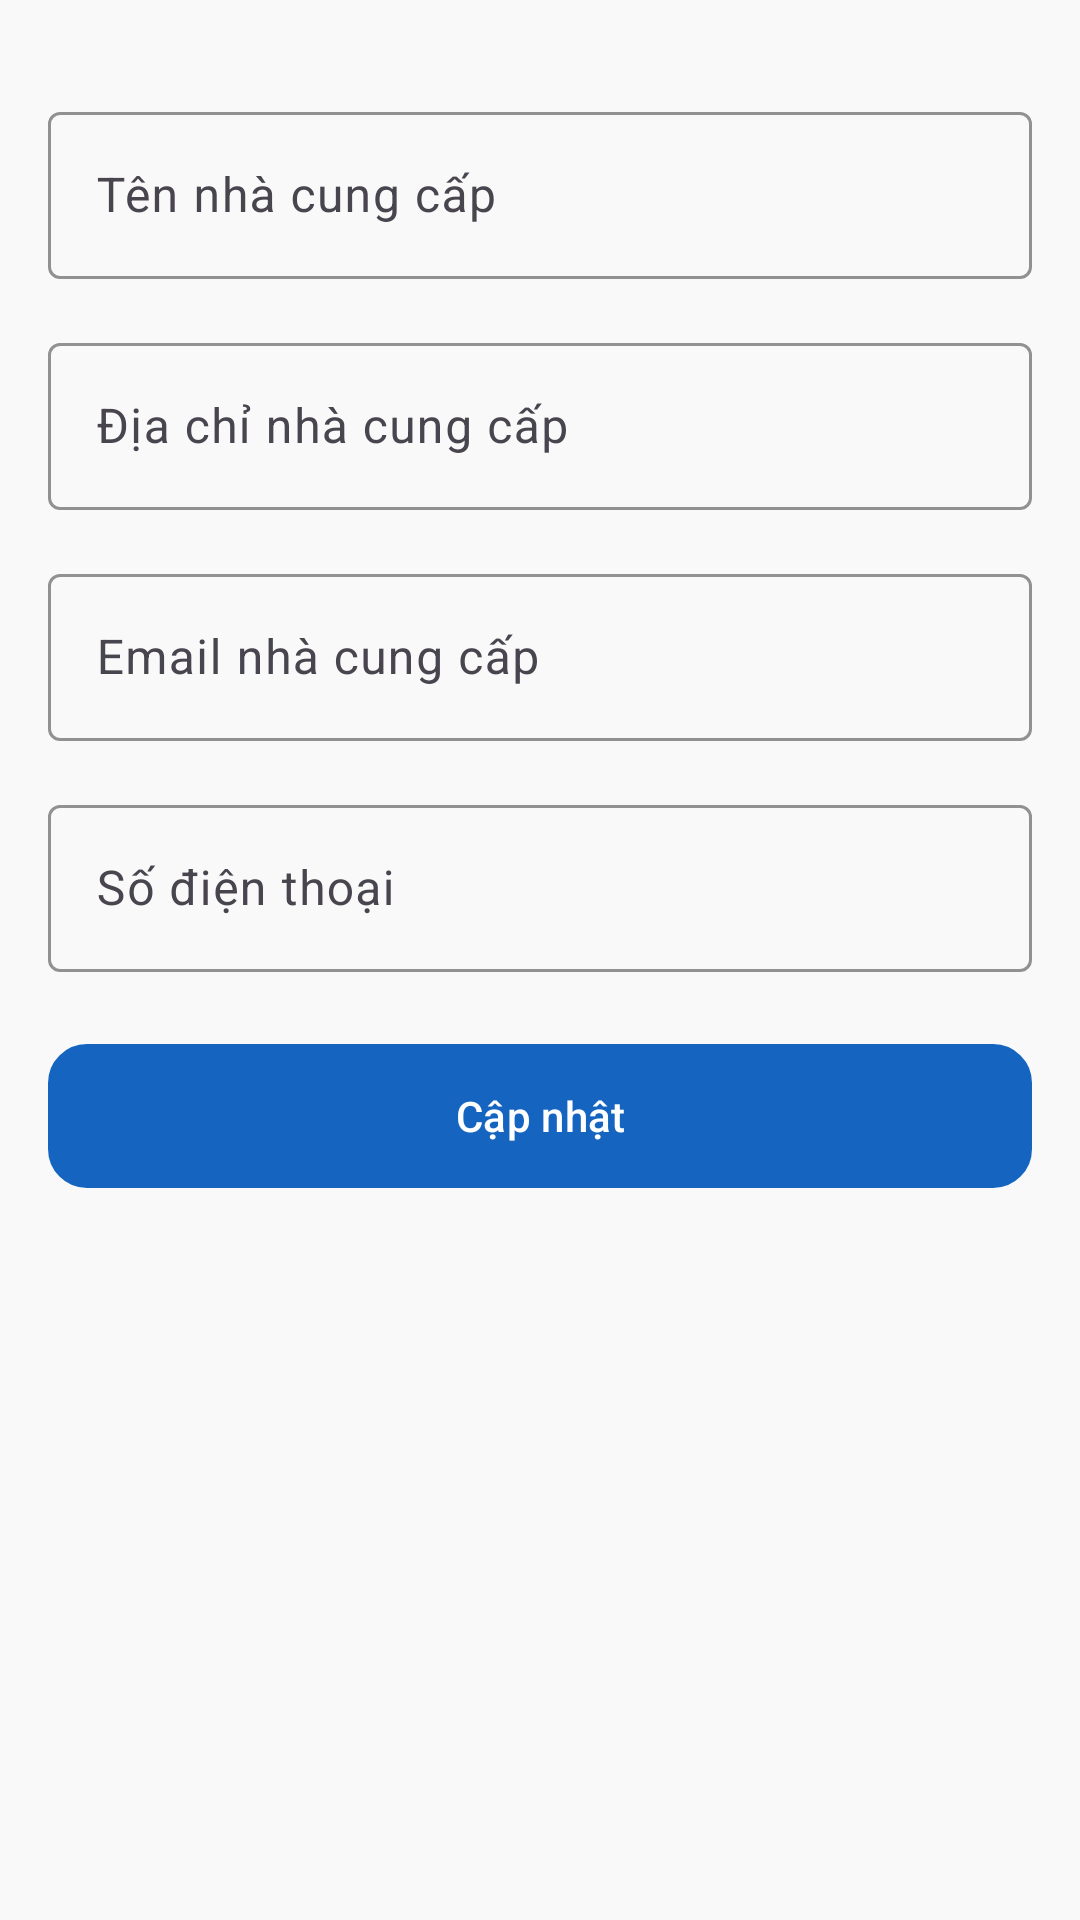

Layout XML and referenced resources for this Android screen:
<!-- AndroidManifest.xml: application theme Theme.BTL_Android -->
<!-- res/layout/activity_admin_nhacungcap_detail.xml -->
<?xml version="1.0" encoding="utf-8"?>
<LinearLayout xmlns:android="http://schemas.android.com/apk/res/android"
    xmlns:app="http://schemas.android.com/apk/res-auto"
    xmlns:tools="http://schemas.android.com/tools"
    android:layout_width="match_parent"
    android:layout_height="match_parent"
    android:orientation="vertical"
    android:padding="16dp"
    android:background="#F9F9F9"
    tools:context=".Activity.admin.nhacungcap.AdminNhacungcapDetailActivity">

    
    <ImageButton
        android:id="@+id/btnBack"
        android:layout_width="wrap_content"
        android:layout_height="wrap_content"
        android:background="?attr/selectableItemBackgroundBorderless"
        android:contentDescription="@string/back"
        android:src="@drawable/ic_back" />

    
    <com.google.android.material.textfield.TextInputLayout
        android:id="@+id/textInputSupplierName"
        android:layout_width="match_parent"
        android:layout_height="wrap_content"
        app:hintTextColor="@color/black"
        app:boxStrokeColor="@color/primary_color"
        android:layout_marginTop="16dp"
        android:layout_marginBottom="8dp">

        <com.google.android.material.textfield.TextInputEditText
            android:id="@+id/editTextSupplierName"
            android:layout_width="match_parent"
            android:layout_height="wrap_content"
            android:hint="@string/SupplierName"
            android:textColor="@color/black"
            android:singleLine="true"
            android:ellipsize="end"/>
    </com.google.android.material.textfield.TextInputLayout>

    
    <com.google.android.material.textfield.TextInputLayout
        android:id="@+id/textInputSupplierAddress"
        android:layout_width="match_parent"
        android:layout_height="wrap_content"
        app:hintTextColor="@color/black"
        app:boxStrokeColor="@color/primary_color"
        android:layout_marginTop="8dp"
        android:layout_marginBottom="8dp">

        <com.google.android.material.textfield.TextInputEditText
            android:id="@+id/editTextSupplierAddress"
            android:layout_width="match_parent"
            android:layout_height="wrap_content"
            android:hint="@string/SupplierAddress"
            android:textColor="@color/black"
            android:singleLine="true"
            android:ellipsize="end" />
    </com.google.android.material.textfield.TextInputLayout>

    
    <com.google.android.material.textfield.TextInputLayout
        android:id="@+id/textInputSupplierEmail"
        android:layout_width="match_parent"
        android:layout_height="wrap_content"
        app:hintTextColor="@color/black"
        app:boxStrokeColor="@color/primary_color"
        android:layout_marginTop="8dp"
        android:layout_marginBottom="8dp">

        <com.google.android.material.textfield.TextInputEditText
            android:id="@+id/editTextSupplierEmail"
            android:layout_width="match_parent"
            android:layout_height="wrap_content"
            android:hint="@string/SupplierEmail"
            android:textColor="@color/black"
            android:singleLine="true"
            android:ellipsize="end" />
    </com.google.android.material.textfield.TextInputLayout>

    
    <com.google.android.material.textfield.TextInputLayout
        android:id="@+id/textInputSupplierPhone"
        android:layout_width="match_parent"
        android:layout_height="wrap_content"
        app:hintTextColor="@color/black"
        app:boxStrokeColor="@color/primary_color"
        android:layout_marginTop="8dp"
        android:layout_marginBottom="8dp">

        <com.google.android.material.textfield.TextInputEditText
            android:id="@+id/editTextSupplierPhone"
            android:layout_width="match_parent"
            android:layout_height="wrap_content"
            android:hint="@string/PhoneNumber"
            android:textColor="@color/black"
            android:singleLine="true"
            android:ellipsize="end" />
    </com.google.android.material.textfield.TextInputLayout>

    
    <com.google.android.material.button.MaterialButton
        android:id="@+id/btn_update_supplier"
        android:layout_width="match_parent"
        android:layout_height="wrap_content"
        android:text="@string/Update"
        android:layout_marginTop="16dp"
        android:background="@drawable/rounded_background" />

    

</LinearLayout>
<!-- resources referenced by this layout -->
<resources>
  <color name="black">#FF000000</color>
  <color name="primary_color">#1565C0</color>
  <!-- drawable rounded_background (drawable) -->
  <?xml version="1.0" encoding="utf-8"?>
  <shape xmlns:android="http://schemas.android.com/apk/res/android">
      <solid android:color="#FFFFFF" /> 
      <corners android:radius="12dp" /> 
      <stroke
          android:width="2dp"
          android:color="#CCCCCC" /> 
      <padding
          android:left="16dp"
          android:top="16dp"
          android:right="16dp"
          android:bottom="16dp" />
  </shape>
  <string name="PhoneNumber">Số điện thoại</string>
  <string name="SupplierAddress">Địa chỉ nhà cung cấp</string>
  <string name="SupplierEmail">Email nhà cung cấp</string>
  <string name="SupplierName">Tên nhà cung cấp</string>
  <string name="Update">Cập nhật</string>
  <string name="back">Thoát</string>
  <style name="Theme.BTL_Android" parent="Base.Theme.BTL_Android" />
  <style name="Base.Theme.BTL_Android" parent="Theme.Material3.DayNight.NoActionBar">
          
          
          <item name="colorPrimary">#1565C0</item>
          <item name="colorOnPrimary">#FFFFFF</item>
          <item name="colorPrimaryContainer">#D6E4FF</item>
          <item name="colorOnPrimaryContainer">#0D47A1</item>
          <item name="colorSecondary">#FFB300</item>
          <item name="colorOnSecondary">#1A1A1A</item>
          <item name="android:statusBarColor">#00000000</item>
      </style>
</resources>
